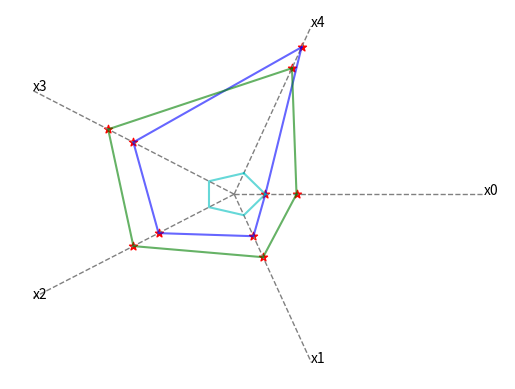

This figure's Python source:
import numpy as np
import matplotlib.pyplot as plt
from math import pi, sin, cos


def get_pareto_indices(X):
    N, M = X.shape
    inds = np.array([])
    for i, x1 in enumerate(X):        
        for j, x2 in enumerate(X):
            if (i!=j and (np.prod(x2>=x1))):
                break
            print(j)
            if j==(N-1):
                inds = np.append(inds,[i])
    
    return inds.astype(int)


def get_polar_coords(X):
    N, M = X.shape 
    # y[i,0,j] - массив x
    # y[i,1,j] - массив y
    y = np.zeros((N,2,M))  
    y[:,0] = np.copy(X)
    
    for i in range(M):
        matr = rotation_matrix(2*pi*i/M)
        y[:,:,i] = (np.dot(matr, y[:,:,i].T)).T

    return y


def rotation_matrix(fi):
    return np.array([[cos(fi), sin(fi)],\
                     [-sin(fi), cos(fi)]])


def draw_axis(M, length):
    x0=np.array([length,0])
    
    for i in range(M):
        x1 = np.dot(rotation_matrix(2*pi*i/M),x0)

        plt.plot([0,x1[0]], 
                 [0,x1[1]],
                 linestyle = '--',
                 linewidth = 1,
                 color = 'grey')

        plt.annotate( f"x{i}",(x1[0],x1[1]))
        

def draw_points(X):
    N, M = X.shape 
    y = get_polar_coords(X)    
    
    colors = "bgcmy"
    for j in range(N):
        plt.plot(y[j,0,:], y[j,1,:], c=colors[j], alpha=0.6)
        plt.plot([y[j,0,-1], y[j,0,0]], 
                 [y[j,1,-1], y[j,1,0]],
                 c=colors[j], alpha=0.6)


def draw_pareto(X):
    N, M = X.shape 
    y = get_polar_coords(X)   
    y = [np.reshape(y[:,0,:], N*M),
         np.reshape(y[:,1,:], N*M)]
    plt.scatter(y[0], y[1], c='r', marker='*', alpha=1)


def main():
    X=np.array([[1, 2, 3, 4, 7],
                [2, 3, 4, 5, 6],
                [1, 1, 1, 1, 1]])
    N, M = X.shape 

    draw_axis(M, np.max(X)+1)
    draw_points(X)
    draw_pareto(X[get_pareto_indices(X)])
    
    plt.axis('off')
    plt.show()


if __name__ == "__main__":
    main()    
